Run: headless pygame with SDL's dummy video driver; simulated clock (each Clock.tick advances the game by its frame time, no real sleeping); random seed 0; keys injected as events and as key.get_pressed() state; no mouse input.
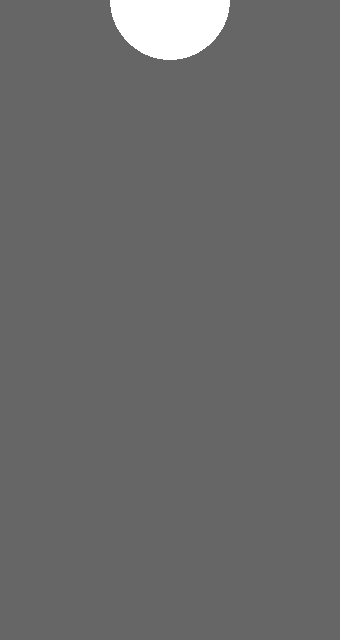
Frame 1 of 4 · flips 1–60 · no input
Frame 2 of 4 · flips 61–180 · tapped SPACE, RETURN · held RIGHT (→), D · screen unchanged from frame 1, image omitted
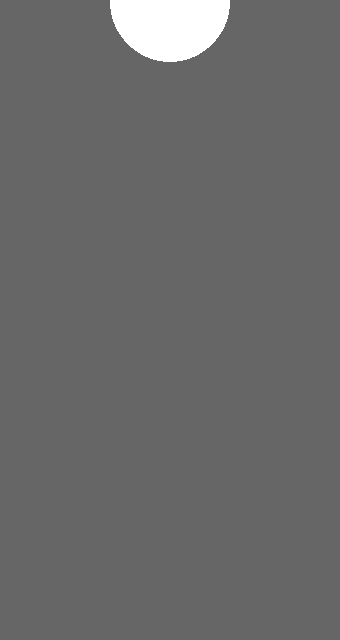
Frame 3 of 4 · flips 181–300 · held DOWN (↓), S
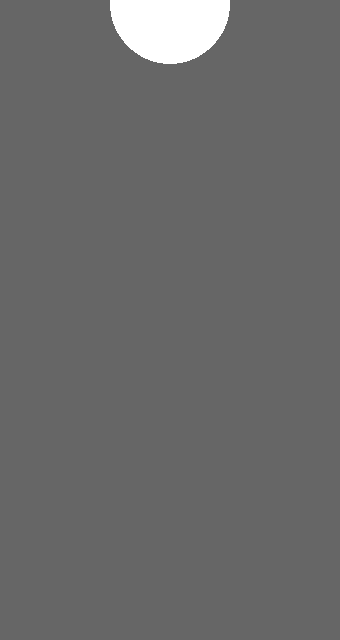
Frame 4 of 4 · flips 301–420 · held LEFT (←), A, UP (↑), W

The pygame program that drew these frames:

import pygame

pygame.init()

SCREEN_WIDTH = 340
SCREEN_HEIGHT = 640

xpos = SCREEN_WIDTH/2
ypos = 0

yspeed = 0.001

gravity = 0.00005

screen = pygame.display.set_mode((SCREEN_WIDTH, SCREEN_HEIGHT))

run = True
while run:
    screen.fill((102, 102, 102))

    for event in pygame.event.get():
        if event.type == pygame.QUIT:
            run = False

    yspeed = yspeed + gravity
    ypos = ypos + yspeed

    pygame.draw.circle(screen, (255, 255, 255), (xpos, ypos), 60)

    pygame.display.update()
